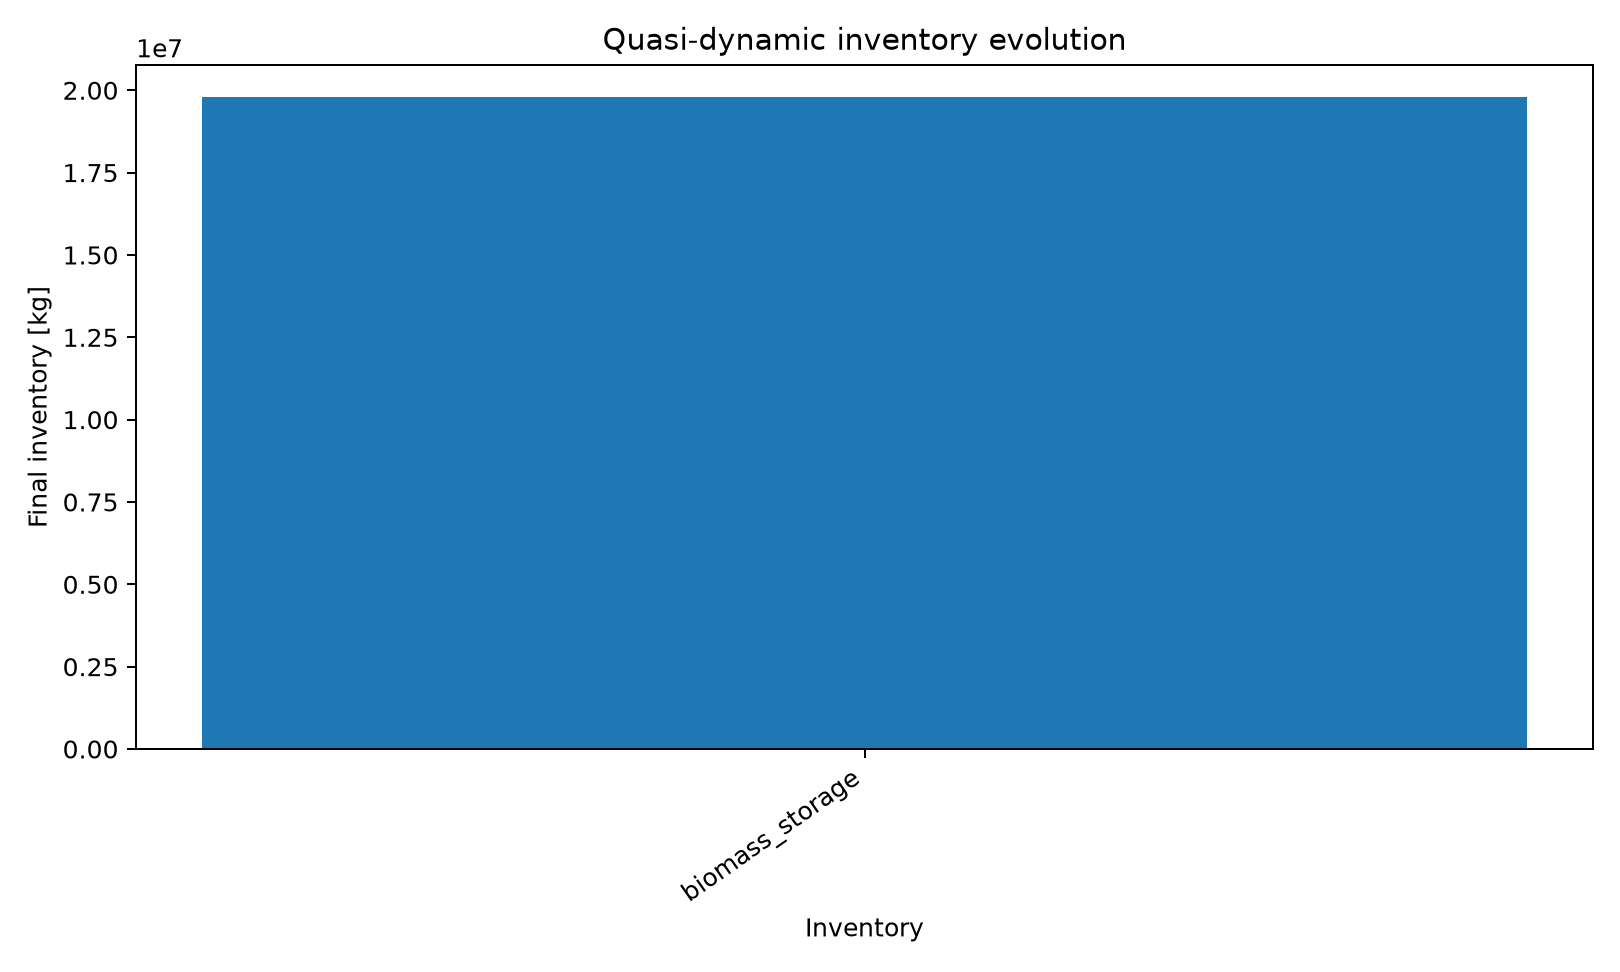

Values plotted in this chart, from the file beside it:
series_id, label, x, y
inventory, Final inventory, biomass_storage, 19784243
